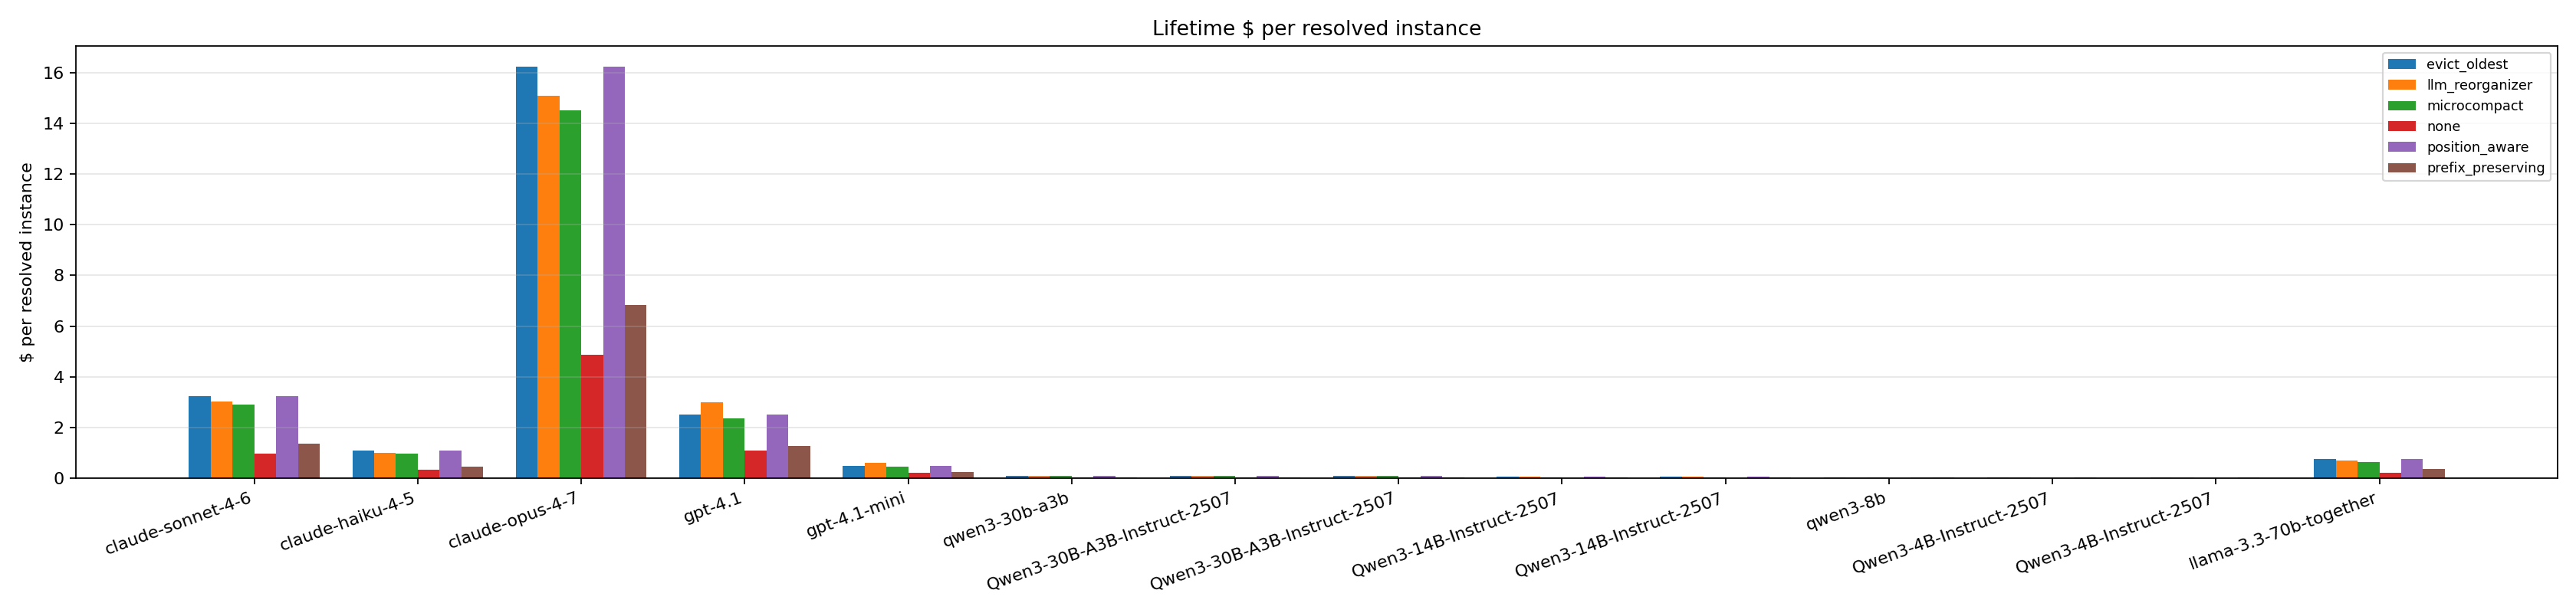

Values plotted in this chart, from the file beside it:
policy, anthropic/claude-sonnet-4-6, anthropic/claude-haiku-4-5, anthropic/claude-opus-4-7, openai/gpt-4.1, openai/gpt-4.1-mini, qwen/qwen3-30b-a3b, hf:Qwen/Qwen3-30B-A3B-Instruct-2507, Qwen/Qwen3-30B-A3B-Instruct-2507, Qwen/Qwen3-14B-Instruct-2507, hf:Qwen/Qwen3-14B-Instruct-2507, qwen/qwen3-8b, Qwen/Qwen3-4B-Instruct-2507, vllm:Qwen/Qwen3-4B-Instruct-2507, meta/llama-3.3-70b-together
evict_oldest, 3.244, 1.081, 16.22, 2.504, 0.5008, 0.0977, 0.0977, 0.0977, 0.05862, 0.05862, 0.04885, 0.02442, 0.02442, 0.7679
llm_reorganizer, 3.018, 1.006, 15.09, 3.007, 0.6014, 0.09084, 0.09084, 0.09084, 0.0545, 0.0545, 0.04542, 0.02271, 0.02271, 0.7134
microcompact, 2.9, 0.9665, 14.5, 2.352, 0.4705, 0.08437, 0.08437, 0.08437, 0.05062, 0.05062, 0.04218, 0.02109, 0.02109, 0.6343
none, 0.9725, 0.3242, 4.862, 1.104, 0.2208, 0.02822, 0.02822, 0.02822, 0.01693, 0.01693, 0.01411, 0.007055, 0.007055, 0.2114
position_aware, 3.248, 1.083, 16.24, 2.51, 0.502, 0.09779, 0.09779, 0.09779, 0.05867, 0.05867, 0.0489, 0.02445, 0.02445, 0.7683
prefix_preserving, 1.365, 0.455, 6.824, 1.276, 0.2552, 0.04429, 0.04429, 0.04429, 0.02658, 0.02658, 0.02215, 0.01107, 0.01107, 0.3792
